Run: headless pygame with SDL's dummy video driver; simulated clock (each Clock.tick advances the game by its frame time, no real sleeping); random seed 0; keys injected as events and as key.get_pressed() state; no mouse input.
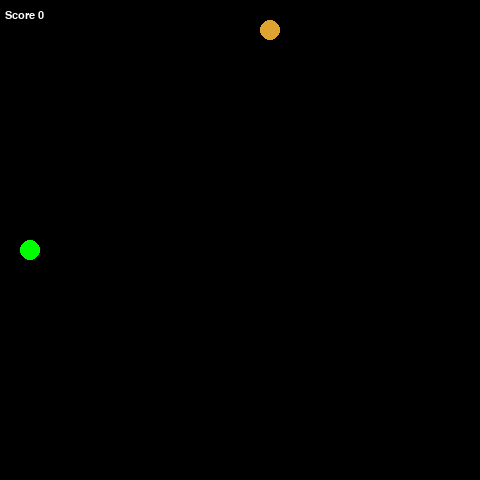
Frame 1 of 4 · flips 1–60 · no input
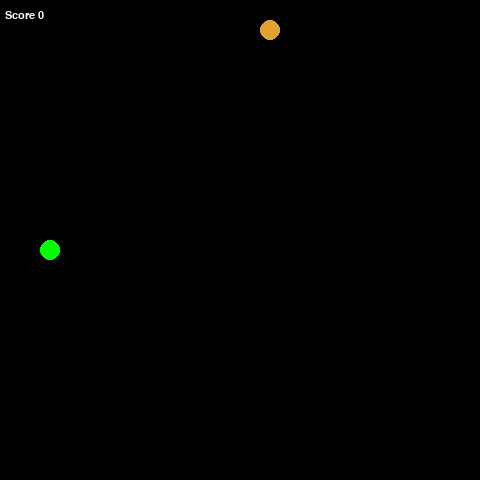
Frame 2 of 4 · flips 61–180 · tapped SPACE, RETURN · held RIGHT (→), D
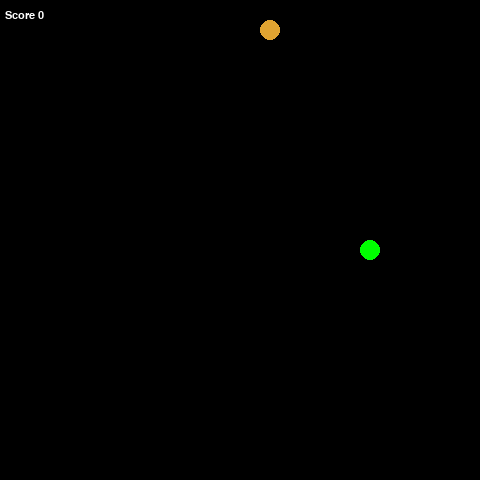
Frame 3 of 4 · flips 181–300 · held DOWN (↓), S
Frame 4 of 4 · flips 301–420 · held LEFT (←), A, UP (↑), W · screen unchanged from frame 3, image omitted

The pygame program that drew these frames:

import pygame
import sys
import random

class Snake():
    def __init__(self):
        self.length = 1
        self.positions = [((screen_width // 2), (screen_height // 2))]
        self.direction = random.choice([up, down, left, right])
        self.color = (0, 255, 0)  # Bright green for all segments
        self.score = 0

    def get_head_position(self):
        return self.positions[0]

    def turn(self, point):
        if self.length > 1 and (point[0]*-1, point[1]*-1) == self.direction:
            return
        else:
            self.direction = point

    def move(self):
        cur = self.get_head_position()
        x, y = self.direction
        new = (cur[0] + (x * gridsize), cur[1] + (y * gridsize))

        # Check for collision with the edges
        if new[0] < 0 or new[0] >= screen_width or new[1] < 0 or new[1] >= screen_height:
            self.reset()
        elif len(self.positions) > 2 and new in self.positions[2:]:  # Check for collision with itself
            self.reset()
        else:
            self.positions.insert(0, new)
            if len(self.positions) > self.length:
                self.positions.pop()

    def reset(self):
        self.length = 1
        self.positions = [((screen_width // 2), (screen_height // 2))]
        self.direction = random.choice([up, down, left, right])
        self.score = 0

    def draw(self, surface):
        for p in self.positions:
            pygame.draw.circle(surface, self.color, (int(p[0] + gridsize // 2), int(p[1] + gridsize // 2)), gridsize // 2)

    def handle_keys(self):
        for event in pygame.event.get():
            if event.type == pygame.QUIT:
                pygame.quit()
                sys.exit()
            elif event.type == pygame.KEYDOWN:
                if event.key == pygame.K_UP:
                    self.turn(up)
                elif event.key == pygame.K_DOWN:
                    self.turn(down)
                elif event.key == pygame.K_LEFT:
                    self.turn(left)
                elif event.key == pygame.K_RIGHT:
                    self.turn(right)

class Food():
    def __init__(self):
        self.position = (0, 0)
        self.color = (223, 163, 49)
        self.randomize_position()

    def randomize_position(self):
        self.position = (random.randint(0, grid_width - 1) * gridsize, random.randint(0, grid_height - 1) * gridsize)

    def draw(self, surface):
        pygame.draw.circle(surface, self.color, (self.position[0] + gridsize // 2, self.position[1] + gridsize // 2), gridsize // 2)

def drawGrid(surface):
    surface.fill((0, 0, 0))  # Set background to black

screen_width = 480
screen_height = 480

gridsize = 20
grid_width = screen_width // gridsize
grid_height = screen_height // gridsize

up = (0, -1)
down = (0, 1)
left = (-1, 0)
right = (1, 0)

def main():
    pygame.init()

    clock = pygame.time.Clock()
    screen = pygame.display.set_mode((screen_width, screen_height), 0, 32)

    surface = pygame.Surface(screen.get_size())
    surface = surface.convert()

    snake = Snake()
    food = Food()

    myfont = pygame.font.SysFont("monospace", 16)

    while True:
        clock.tick(10)
        snake.handle_keys()
        drawGrid(surface)
        snake.move()
        if snake.get_head_position() == food.position:
            snake.length += 1
            snake.score += 1
            food.randomize_position()
        snake.draw(surface)
        food.draw(surface)
        screen.blit(surface, (0, 0))
        text = myfont.render("Score {0}".format(snake.score), 1, (255, 255, 255))
        screen.blit(text, (5, 10))
        pygame.display.update()

main()
